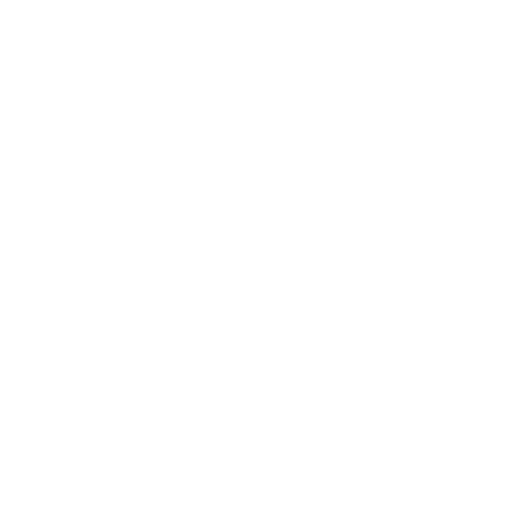
t = 0.00 s
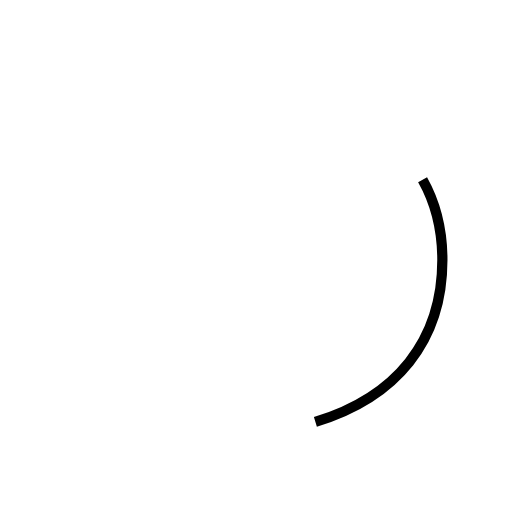
t = 0.90 s
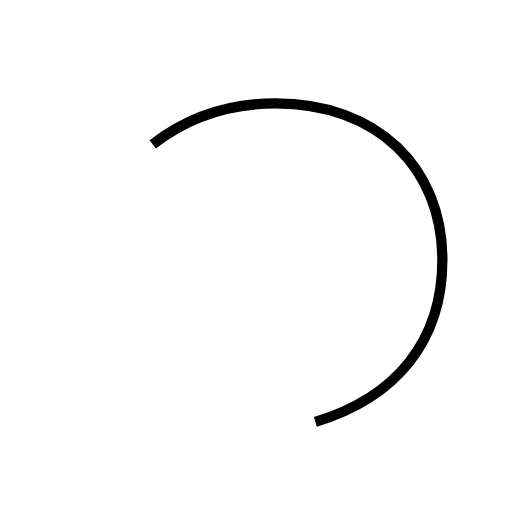
t = 1.79 s
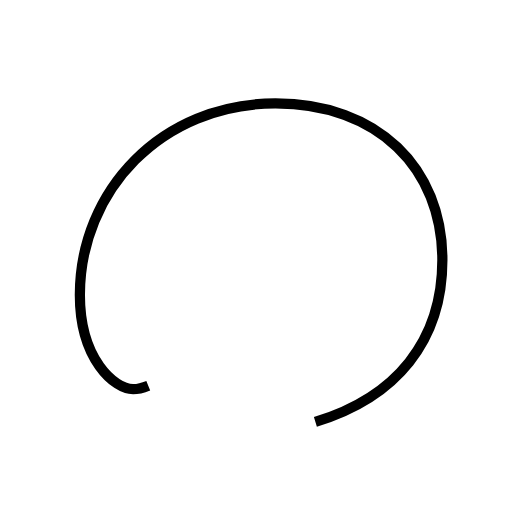
t = 2.69 s
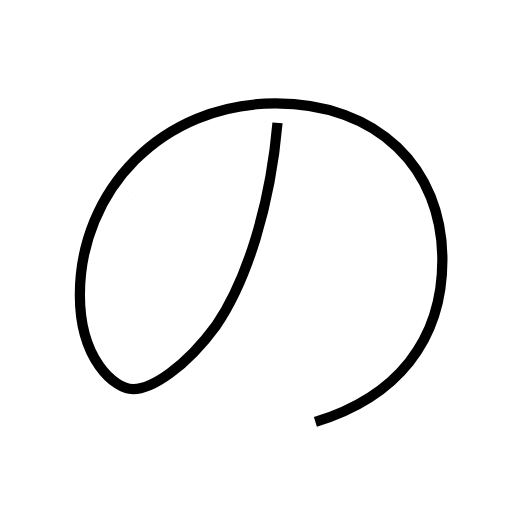
t = 3.58 s
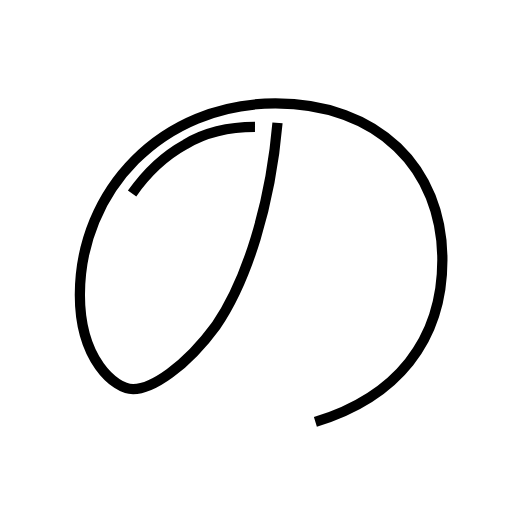
t = 4.01 s

The animated SVG that drew these frames (rendered in a browser with its animation timeline set to each time). Animation: 2 SMIL elements (animate=2); one cycle of 4.01 s.

<?xml version='1.0' encoding='utf-8'?>
<svg viewBox="0.0 -6.0 50.0 50.0" version="1.1" xmlns="http://www.w3.org/2000/svg"><rect x="-1000" y="-1000" width="2000" height="2000" stroke="white" fill="white" /><g style="fill:none;stroke:#000000;stroke-width:1"><path d="M 30.8 -2.8 C 38.7 -5.2 43.2 -10.7 43.2 -18.6 C 43.2 -27.6 36.9 -33.9 26.9 -33.9 C 15.8 -33.9 7.8 -25.4 7.8 -15.2 C 7.8 -8.9 11.2 -6.0 13.0 -6.0 C 14.8 -6.0 18.1 -8.1 21.1 -12.2 C 24.1 -16.6 26.4 -23.9 27.1 -32.0 " transform="translate(0.0 38.0)" stroke-dasharray="119.46119589684271" stroke-dashoffset="119.46119589684271"><animate attributeName="stroke-dashoffset" from="119.46119589684271" to="0" dur="3.5838358769052814s" begin="0s" fill="freeze" /></path><path d="M 12.9 -25.1 C 14.3 -27.1 16.1 -28.8 18.1 -29.9 C 20.1 -31.1 22.4 -31.6 24.9 -31.6" transform="translate(0.0 38.0)" stroke-dasharray="14.234666665428069" stroke-dashoffset="14.234666665428069"><animate attributeName="stroke-dashoffset" from="14.234666665428069" to="0" dur="0.42703999996284203s" begin="3.5838358769052814s" fill="freeze" /></path></g></svg>
